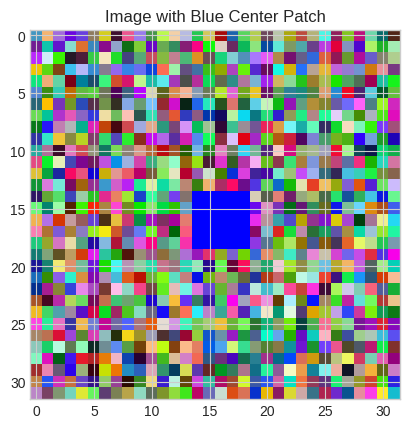

Reproduce this figure in Python.
import numpy as np
import matplotlib.pyplot as plt

# Set plot style for better visuals
plt.style.use('seaborn-v0_8-whitegrid')
%matplotlib inline

# Example 1: Tabular Data (A single house as a vector)
house_features = np.array([
    1500,  # Square footage
    3,     # Number of bedrooms
    2,     # Number of bathrooms
    1990   # Year built
])

print(f"House features as a vector:\n{house_features}")
print(f"Vector shape: {house_features.shape}")

# Example 2: A dataset of multiple houses (a matrix)
houses_dataset = np.array([
    [1500, 3, 2, 1990],  # House 1
    [2000, 4, 3, 2000],  # House 2
    [1200, 2, 1, 1975]   # House 3
])

print(f"Houses dataset as a matrix:\n{houses_dataset}")
print(f"\nMatrix shape: {houses_dataset.shape}")

# Create a simple 10x10 color image (3D Tensor)
color_image = np.zeros((10, 10, 3), dtype=np.uint8)

# Make the top-left quadrant red
color_image[0:5, 0:5] = [255, 0, 0]  # Red

# Make the bottom-right quadrant blue
color_image[5:10, 5:10] = [0, 0, 255] # Blue

print(f"Image Tensor Shape: {color_image.shape}")

plt.imshow(color_image)
plt.title('10x10 Color Image as a 3D Tensor')
plt.show()

M = np.array([
    [4, 1800, 25],
    [3, 1500, 40]
])

print(f"Matrix:\n{M}")
print(f"Shape (rows, columns): {M.shape}")
print(f"Number of dimensions: {M.ndim}")
print(f"Size (total elements): {M.size}")
print(f"Data type: {M.dtype}")

print("np.zeros:")
print(np.zeros((2, 3)))

print("\nnp.ones:")
print(np.ones(4))

print("\nnp.arange:")
print(np.arange(5, 15, 2))

print("\nnp.linspace:")
print(np.linspace(0, 10, 5))

print("\nnp.random.randint (a 3x3 matrix of integers from 1 to 10):")
print(np.random.randint(1, 11, size=(3, 3)))

M = np.random.randint(10, 100, size=(5, 5))
print(f"Original 5x5 Matrix:\n{M}")

print(f"\nElement at row 0, col 1: {M[0, 1]}")

print(f"\nSecond row (index 1): {M[1, :]}")

print(f"\nThird column (index 2): {M[:, 2]}")

print(f"\nTop-right 2x2 sub-grid:\n{M[0:2, 3:5]}")

print(f"Original Matrix:\n{M}")

# Find all values in the matrix greater than 50
mask = M > 50
print(f"\nBoolean Mask (M > 50):\n{mask}")

print(f"\nValues greater than 50: {M[mask]}")

# Reshaping
v = np.arange(12)
print(f"Original vector: {v}")
M_reshaped = v.reshape(4, 3)
print(f"\nReshaped 4x3 Matrix:\n{M_reshaped}")

# Broadcasting
curve = np.array([100, 200, 300])
print(f"\nMatrix to be broadcasted upon:\n{M_reshaped}")
print(f"\nVector to broadcast: {curve}")
result = M_reshaped + curve
print(f"\nResult after broadcasting:\n{result}")

# Your solution here
user_data = np.array([
    [34, 101, 150, 45.5],
    [22, 102, 250, 90.1],
    [45, 101, 80, 30.2],
    [28, 103, 400, 120.0],
    [31, 102, 180, 60.8]
])

print(user_data)

# Your solution here
first_three_users = user_data[0:3]
print(f"First three users:\n{first_three_users}")

# Note: The second column index is 2
age_and_friends = user_data[:, [0, 2]]
print(f"\nAge and friends data for all users:\n{age_and_friends}")

# Your solution here
age_mask = user_data[:, 0] > 30
friends_mask = user_data[:, 2] > 100

# Combine masks with the logical AND operator `&`
combined_mask = age_mask & friends_mask

filtered_users = user_data[combined_mask]
print(f"Users older than 30 with >100 friends:\n{filtered_users}")

# Your solution here
data = np.random.rand(5, 5) * 100

# Calculate mean and std dev for each column (axis=0)
col_means = data.mean(axis=0)
col_stds = data.std(axis=0)

# Standardize the data using broadcasting
standardized_data = (data - col_means) / col_stds

print("Original Data:")
print(data.round(2))
print("\nStandardized Data (Column means should be ~0, std dev ~1):")
print(standardized_data.round(2))

# Your solution here
image = np.random.rand(32, 32, 3)

# Find the center and define the patch boundaries
center_x, center_y = 16, 16
patch_size = 5
start_x = center_x - patch_size // 2
end_x = start_x + patch_size
start_y = center_y - patch_size // 2
end_y = start_y + patch_size

# Set the blue channel (index 2) to 1.0 and others to 0
image[start_y:end_y, start_x:end_x, 0] = 0 # Red
image[start_y:end_y, start_x:end_x, 1] = 0 # Green
image[start_y:end_y, start_x:end_x, 2] = 1 # Blue

plt.imshow(image)
plt.title('Image with Blue Center Patch')
plt.show()